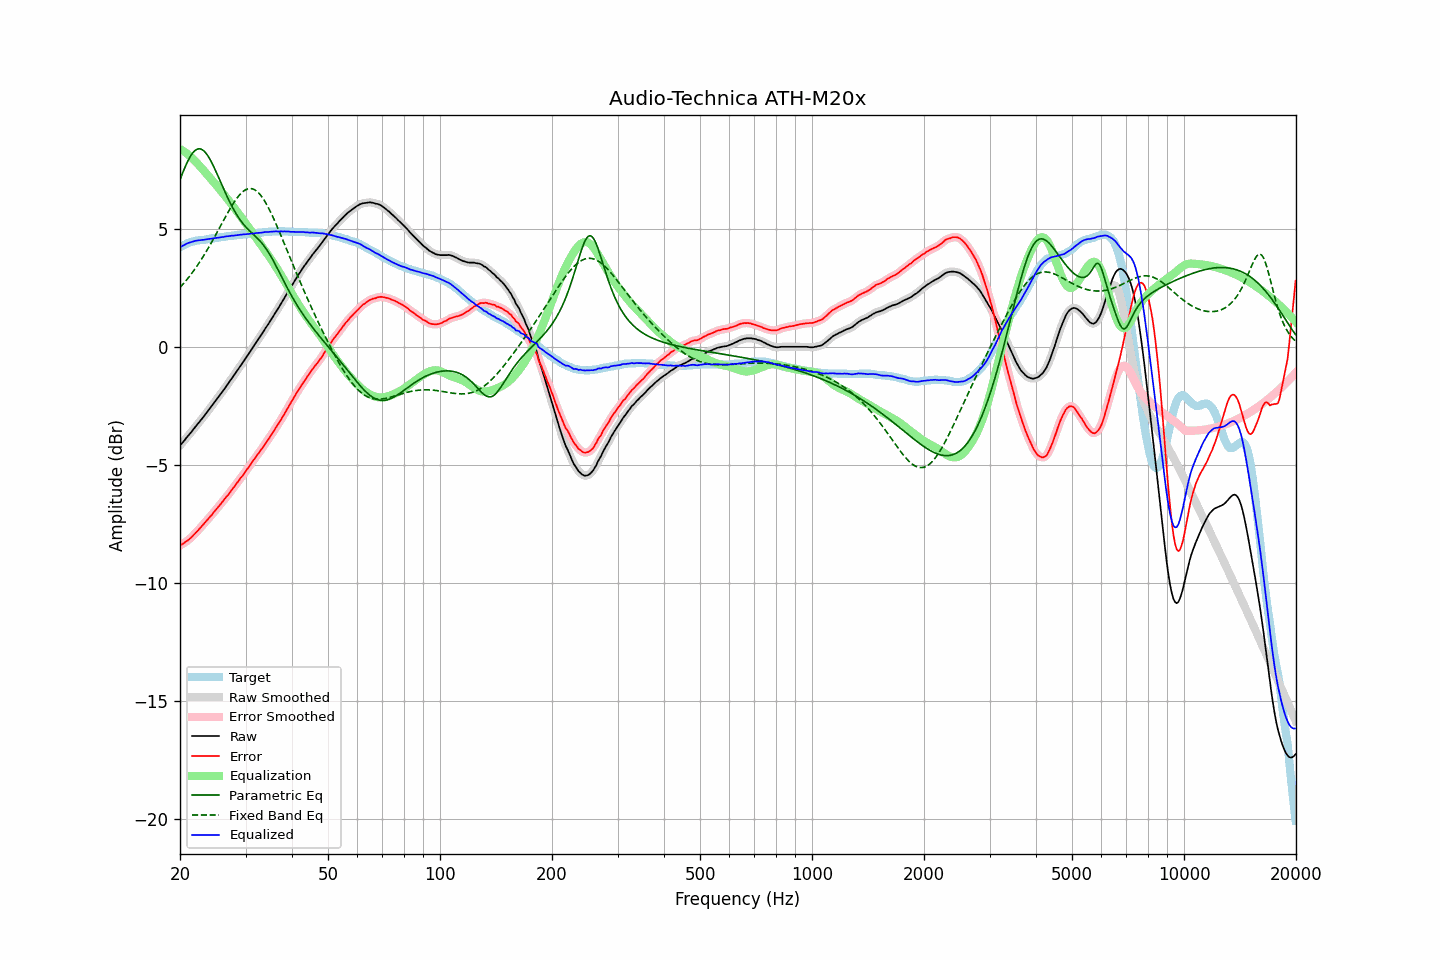

The table this chart was drawn from, first rows:
frequency, raw, error, smoothed, error_smoothed, equalization, parametric_eq, fixed_band_eq, equalized_raw, equalized_smoothed, target
20.00, -4.17, -8.41, -4.17, -8.41, 8.41, 7.11, 2.53, 4.24, 4.24, 4.24
20.20, -4.09, -8.37, -4.09, -8.37, 8.37, 7.28, 2.61, 4.28, 4.28, 4.28
20.40, -4.01, -8.33, -4.01, -8.33, 8.33, 7.46, 2.69, 4.32, 4.32, 4.32
20.61, -3.93, -8.28, -3.93, -8.28, 8.28, 7.62, 2.77, 4.35, 4.36, 4.35
20.81, -3.84, -8.23, -3.84, -8.23, 8.23, 7.78, 2.85, 4.39, 4.39, 4.39
21.02, -3.76, -8.19, -3.76, -8.18, 8.18, 7.92, 2.93, 4.42, 4.42, 4.43
21.23, -3.68, -8.13, -3.68, -8.13, 8.12, 8.05, 3.02, 4.44, 4.45, 4.45
21.44, -3.60, -8.07, -3.60, -8.07, 8.06, 8.16, 3.11, 4.47, 4.47, 4.47
21.66, -3.51, -8.00, -3.51, -8.00, 8.00, 8.25, 3.20, 4.49, 4.49, 4.49
21.87, -3.43, -7.93, -3.43, -7.93, 7.93, 8.33, 3.29, 4.50, 4.50, 4.50
22.09, -3.34, -7.86, -3.34, -7.86, 7.86, 8.38, 3.39, 4.52, 4.52, 4.52
22.31, -3.26, -7.79, -3.26, -7.79, 7.79, 8.41, 3.49, 4.53, 4.53, 4.53
22.54, -3.17, -7.71, -3.17, -7.71, 7.71, 8.42, 3.59, 4.54, 4.54, 4.54
22.76, -3.09, -7.64, -3.09, -7.63, 7.63, 8.41, 3.70, 4.54, 4.55, 4.55
22.99, -3.00, -7.55, -3.00, -7.56, 7.56, 8.37, 3.80, 4.56, 4.55, 4.55
23.22, -2.92, -7.48, -2.92, -7.48, 7.48, 8.32, 3.91, 4.56, 4.56, 4.56
23.45, -2.83, -7.40, -2.83, -7.40, 7.40, 8.25, 4.02, 4.57, 4.57, 4.57
23.69, -2.74, -7.32, -2.74, -7.32, 7.32, 8.16, 4.14, 4.58, 4.58, 4.58
23.92, -2.65, -7.24, -2.65, -7.24, 7.24, 8.05, 4.26, 4.59, 4.59, 4.59
24.16, -2.56, -7.17, -2.56, -7.17, 7.16, 7.93, 4.37, 4.60, 4.60, 4.61
24.40, -2.47, -7.10, -2.47, -7.09, 7.08, 7.80, 4.50, 4.62, 4.62, 4.63
24.65, -2.38, -7.00, -2.38, -7.01, 7.00, 7.66, 4.62, 4.62, 4.63, 4.62
24.89, -2.29, -6.92, -2.29, -6.92, 6.92, 7.51, 4.74, 4.63, 4.63, 4.63
25.14, -2.20, -6.84, -2.20, -6.84, 6.84, 7.36, 4.87, 4.64, 4.64, 4.64
25.39, -2.11, -6.76, -2.11, -6.76, 6.76, 7.21, 4.99, 4.65, 4.65, 4.65
25.65, -2.01, -6.68, -2.01, -6.68, 6.68, 7.05, 5.12, 4.66, 4.66, 4.67
25.91, -1.92, -6.59, -1.92, -6.59, 6.59, 6.89, 5.25, 4.67, 4.67, 4.67
26.16, -1.83, -6.51, -1.83, -6.51, 6.51, 6.74, 5.37, 4.68, 4.68, 4.68
26.43, -1.73, -6.42, -1.73, -6.42, 6.42, 6.59, 5.50, 4.69, 4.69, 4.69
26.69, -1.63, -6.33, -1.63, -6.34, 6.34, 6.44, 5.62, 4.71, 4.70, 4.70
26.96, -1.54, -6.26, -1.54, -6.25, 6.25, 6.29, 5.74, 4.71, 4.71, 4.72
27.23, -1.44, -6.17, -1.44, -6.16, 6.16, 6.15, 5.86, 4.72, 4.72, 4.73
27.50, -1.34, -6.07, -1.34, -6.08, 6.07, 6.02, 5.97, 4.73, 4.73, 4.73
27.77, -1.25, -5.98, -1.25, -5.98, 5.98, 5.89, 6.08, 4.74, 4.74, 4.73
28.05, -1.15, -5.90, -1.15, -5.89, 5.89, 5.77, 6.19, 4.74, 4.74, 4.75
28.33, -1.05, -5.80, -1.05, -5.80, 5.80, 5.66, 6.29, 4.75, 4.75, 4.75
28.62, -0.95, -5.71, -0.95, -5.71, 5.71, 5.55, 6.38, 4.76, 4.76, 4.76
28.90, -0.85, -5.62, -0.85, -5.62, 5.62, 5.44, 6.46, 4.77, 4.77, 4.77
29.19, -0.75, -5.52, -0.75, -5.53, 5.53, 5.35, 6.53, 4.78, 4.78, 4.77
29.48, -0.65, -5.45, -0.65, -5.44, 5.44, 5.26, 6.60, 4.79, 4.79, 4.80
29.78, -0.55, -5.34, -0.55, -5.34, 5.34, 5.18, 6.65, 4.79, 4.79, 4.79
30.08, -0.45, -5.25, -0.45, -5.25, 5.25, 5.10, 6.69, 4.80, 4.80, 4.80
30.38, -0.35, -5.15, -0.35, -5.16, 5.15, 5.03, 6.72, 4.80, 4.80, 4.80
30.68, -0.25, -5.07, -0.25, -5.06, 5.06, 4.96, 6.73, 4.81, 4.81, 4.82
30.99, -0.14, -4.96, -0.15, -4.96, 4.96, 4.89, 6.73, 4.82, 4.82, 4.82
31.30, -0.04, -4.86, -0.04, -4.87, 4.87, 4.83, 6.72, 4.82, 4.82, 4.82
31.61, 0.06, -4.77, 0.06, -4.76, 4.77, 4.76, 6.70, 4.83, 4.83, 4.83
31.93, 0.17, -4.67, 0.17, -4.67, 4.67, 4.70, 6.66, 4.84, 4.84, 4.84
32.24, 0.27, -4.57, 0.27, -4.58, 4.58, 4.63, 6.61, 4.85, 4.85, 4.84
32.57, 0.37, -4.49, 0.37, -4.48, 4.48, 4.56, 6.54, 4.85, 4.85, 4.86
32.89, 0.47, -4.39, 0.47, -4.39, 4.39, 4.49, 6.46, 4.86, 4.86, 4.86
33.22, 0.57, -4.30, 0.57, -4.30, 4.29, 4.41, 6.38, 4.86, 4.87, 4.87
33.55, 0.68, -4.20, 0.68, -4.20, 4.20, 4.33, 6.28, 4.88, 4.88, 4.88
33.89, 0.79, -4.10, 0.79, -4.10, 4.10, 4.24, 6.17, 4.89, 4.89, 4.89
34.23, 0.89, -4.00, 0.89, -4.00, 4.00, 4.14, 6.05, 4.89, 4.89, 4.89
34.57, 0.99, -3.91, 0.99, -3.90, 3.90, 4.03, 5.92, 4.89, 4.90, 4.90
34.92, 1.10, -3.80, 1.10, -3.80, 3.80, 3.92, 5.79, 4.90, 4.90, 4.90
35.27, 1.21, -3.70, 1.21, -3.70, 3.70, 3.80, 5.65, 4.91, 4.90, 4.91
35.62, 1.32, -3.59, 1.32, -3.59, 3.59, 3.68, 5.50, 4.91, 4.91, 4.91
35.97, 1.43, -3.48, 1.43, -3.48, 3.49, 3.55, 5.35, 4.92, 4.92, 4.91
... 635 more rows
